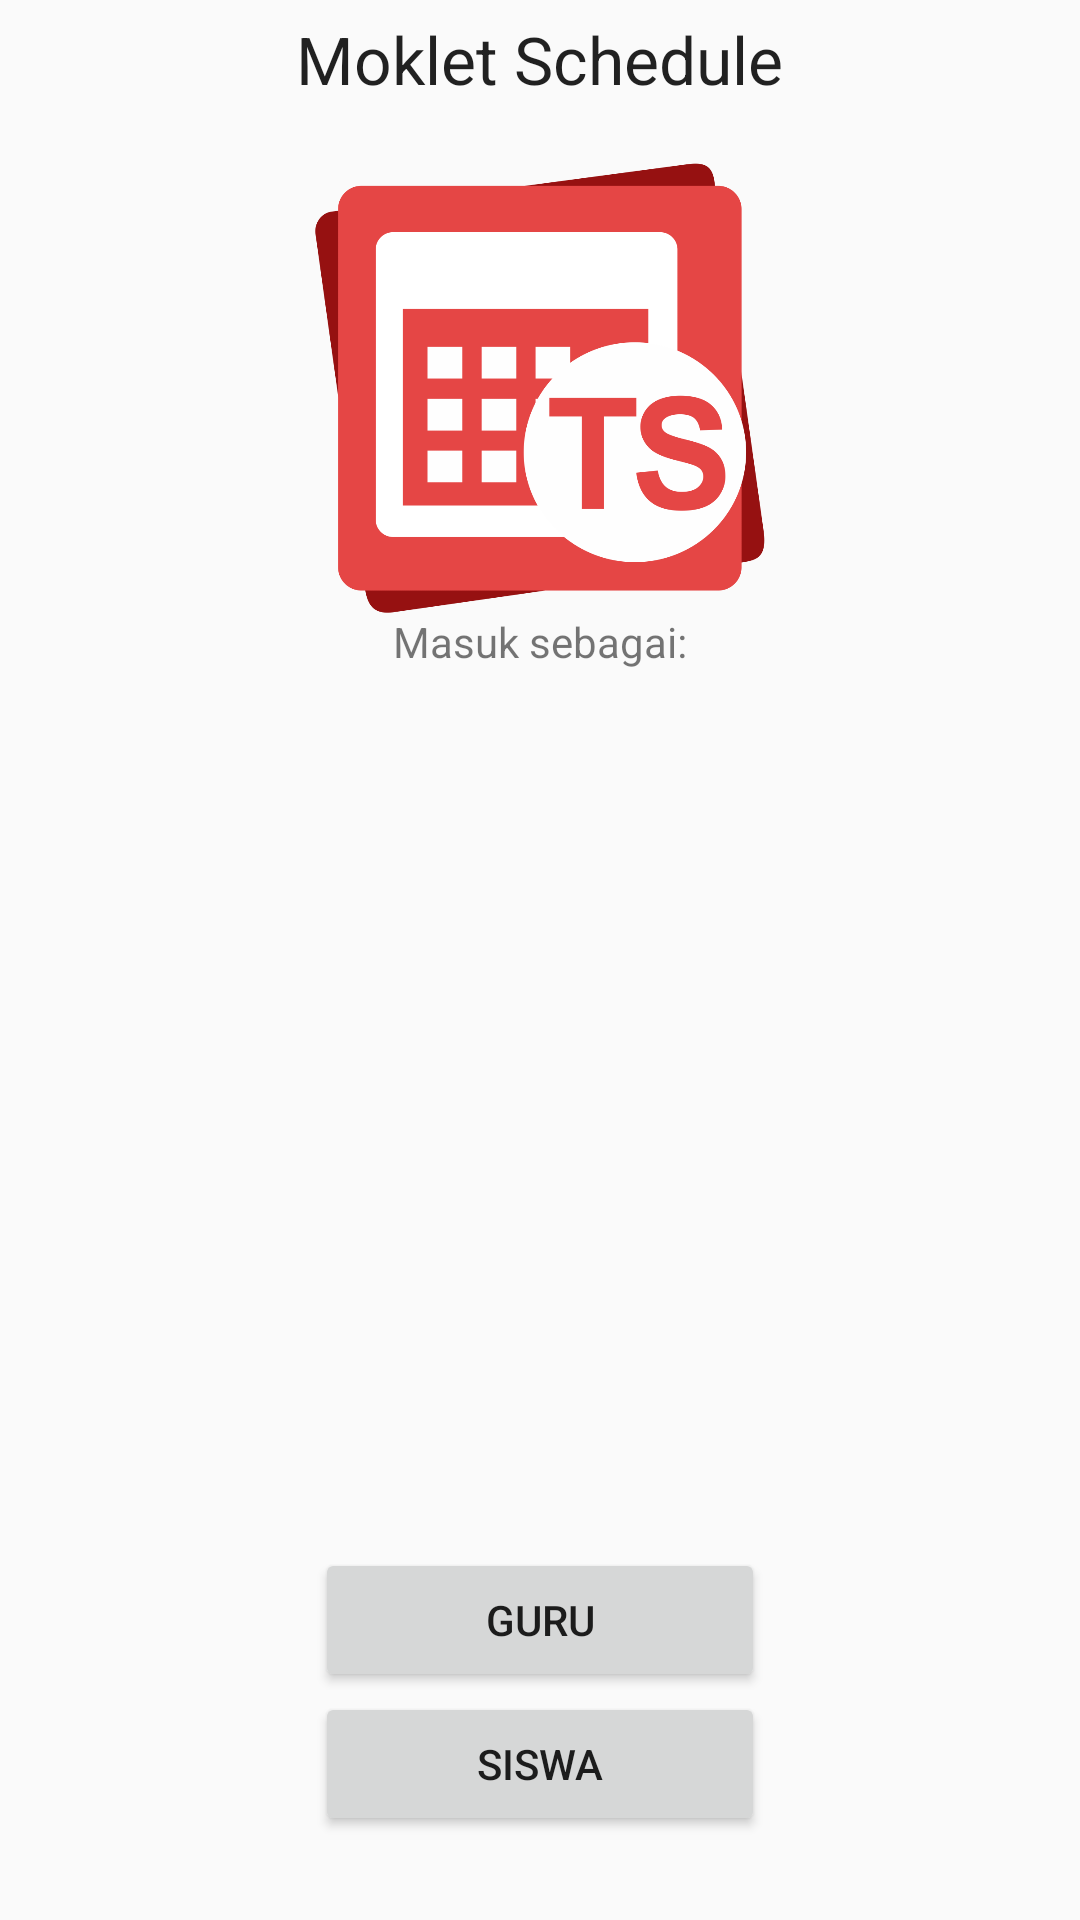

Layout XML and referenced resources for this Android screen:
<!-- AndroidManifest.xml: application theme AppTheme -->
<!-- res/layout/fragment_pilihan.xml -->
<RelativeLayout xmlns:android="http://schemas.android.com/apk/res/android"
    xmlns:tools="http://schemas.android.com/tools"
    android:layout_width="match_parent"
    android:layout_height="match_parent"
    xmlns:app="http://schemas.android.com/apk/res-auto"
    tools:context="id.sch.smktelkom_mlg.project.xiirpl504142434.mokletschedule.FragmentAwal.PilihanFragment">

    
    <TextView
        android:layout_marginTop="5dp"
        android:layout_width="wrap_content"
        android:layout_height="wrap_content"
        android:textAppearance="?android:attr/textAppearanceLarge"
        android:text="Moklet Schedule"
        android:id="@+id/textView"
        android:layout_alignParentTop="true"
        android:layout_centerHorizontal="true" />

    <ImageView
        android:layout_width="150dp"
        android:layout_height="150dp"
        android:id="@+id/imageView"
        app:srcCompat="@drawable/tschedule"
        android:layout_marginTop="20dp"
        android:layout_below="@+id/textView"
        android:layout_centerHorizontal="true" />

    <Button
        android:layout_width="wrap_content"
        android:layout_height="wrap_content"
        android:text="Siswa"
        android:id="@+id/buttonSiswa"
        android:layout_alignParentBottom="true"
        android:layout_marginBottom="28dp"
        android:layout_alignRight="@+id/buttonGuru"
        android:layout_alignEnd="@+id/buttonGuru"
        android:layout_alignLeft="@+id/buttonGuru"
        android:layout_alignStart="@+id/buttonGuru" />

    <Button
        android:layout_width="wrap_content"
        android:layout_height="wrap_content"
        android:text="Guru"
        android:id="@+id/buttonGuru"
        android:layout_above="@+id/buttonSiswa"
        android:layout_alignRight="@+id/imageView"
        android:layout_alignEnd="@+id/imageView"
        android:layout_alignLeft="@+id/imageView"
        android:layout_alignStart="@+id/imageView" />

    <TextView
        android:layout_width="wrap_content"
        android:layout_height="wrap_content"
        android:text="Masuk sebagai:"
        android:id="@+id/textView2"
        android:layout_below="@+id/imageView"
        android:layout_centerHorizontal="true" />

</RelativeLayout>
<!-- resources referenced by this layout -->
<resources>
  <!-- drawable tschedule: png bitmap (drawable, 58274 bytes) -->
  <style name="AppTheme" parent="Theme.AppCompat.Light.NoActionBar">
          
          
          <item name="colorPrimary">@color/colorPrimary</item>
      </style>
  <color name="colorPrimary">#E4262C</color>
</resources>
